The GitHub repository quantum-ai-for-cardiac-imaging/cardiomegaly-chest-x-ray contains a labelled image folder "gcnn" with 2 categories: cardiomegaly, control. Examples follow, each with its label.

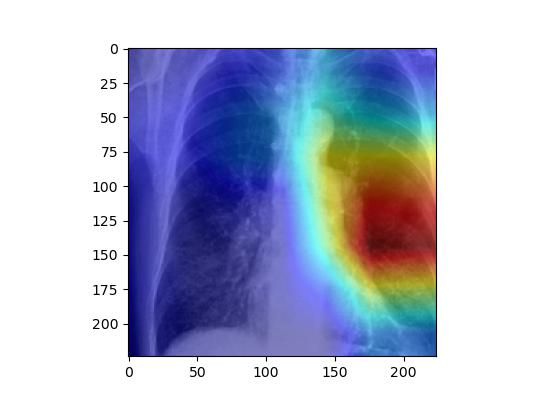
Label: control

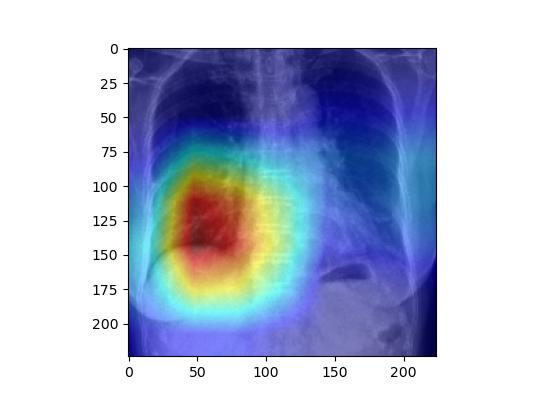
Label: cardiomegaly

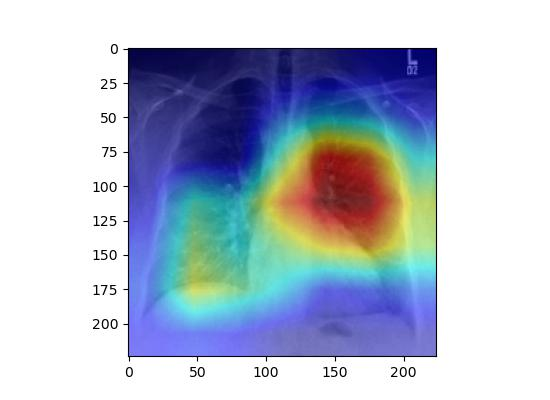
Label: control

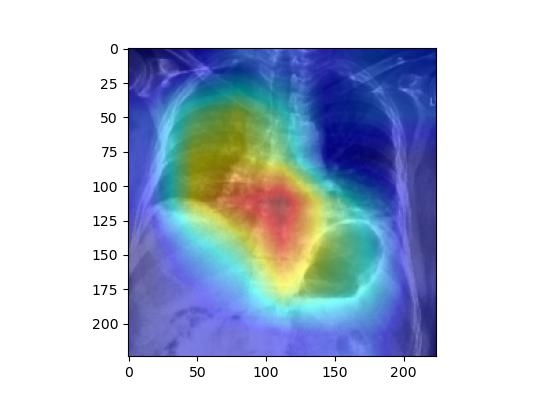
Label: cardiomegaly

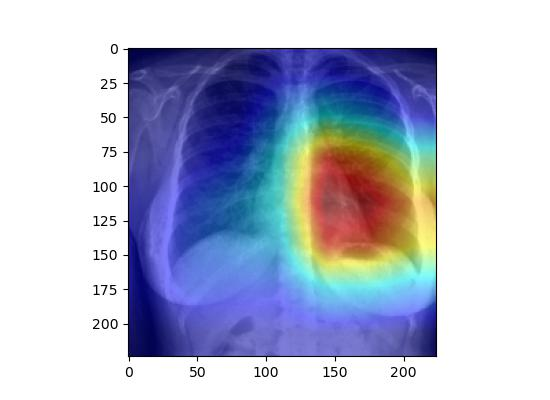
Label: control

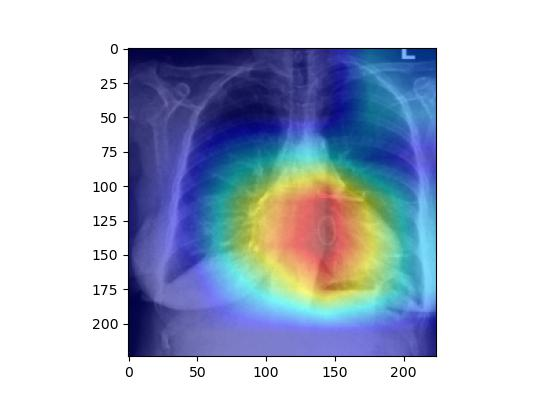
Label: cardiomegaly
